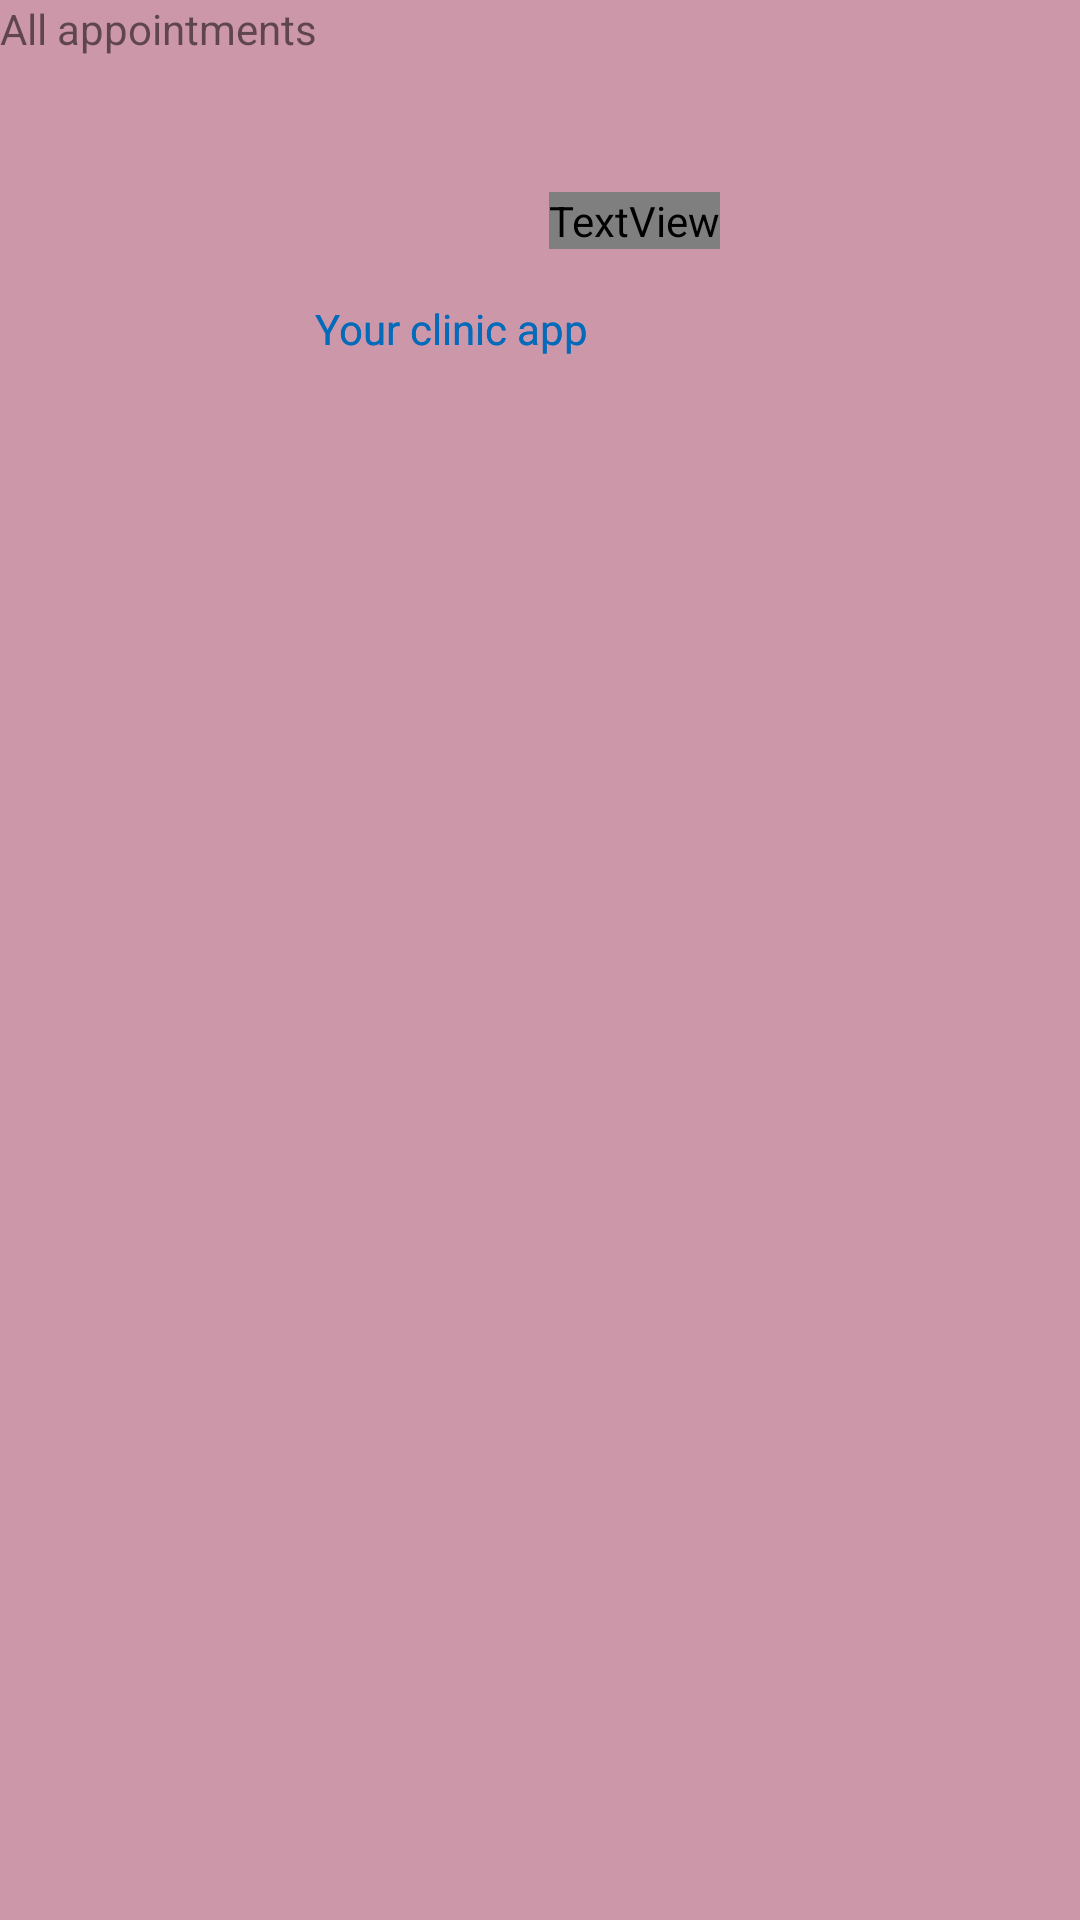

Here is an Android app screen rendered from its layout file. Give the layout XML and the strings, colors and styles it references.
<!-- AndroidManifest.xml: application theme Theme.Hospital_ms -->
<!-- res/layout/activity_adminallappointments.xml -->
<?xml version="1.0" encoding="utf-8"?>
<androidx.constraintlayout.widget.ConstraintLayout xmlns:android="http://schemas.android.com/apk/res/android"
    xmlns:app="http://schemas.android.com/apk/res-auto"
    xmlns:tools="http://schemas.android.com/tools"
    android:layout_width="match_parent"
    android:layout_height="match_parent"
    tools:context=".adminallappointments">

    <androidx.constraintlayout.widget.ConstraintLayout
        android:layout_width="match_parent"
        android:layout_height="match_parent"
        android:background="#CD97AA"
        android:backgroundTint="#CD97AA"
        tools:context=".adminallusers">

        <TextView
            android:id="@+id/textView11"
            android:layout_width="wrap_content"
            android:layout_height="wrap_content"
            android:layout_marginTop="64dp"
            android:layout_marginEnd="120dp"
            android:fontFamily="@font/aclonica"
            android:text="HEAL-WAY"
            android:textColor="#187CCC"
            android:textSize="30sp"
            android:textStyle="bold"
            app:layout_constraintEnd_toEndOf="parent"
            app:layout_constraintTop_toTopOf="parent" />

        <TextView
            android:id="@+id/textView16"
            android:layout_width="wrap_content"
            android:layout_height="wrap_content"
            android:layout_marginTop="100dp"
            android:layout_marginEnd="164dp"
            android:text="Your clinic app"
            android:textColor="#046ABA"
            app:layout_constraintEnd_toEndOf="parent"
            app:layout_constraintTop_toTopOf="parent" />

        <TextView
            android:id="@+id/textView17"
            android:layout_width="wrap_content"
            android:layout_height="wrap_content"
            android:text="All appointments"
            android:textSize="14sp"
            tools:layout_editor_absoluteX="55dp"
            tools:layout_editor_absoluteY="140dp" />

        <androidx.recyclerview.widget.RecyclerView
            android:layout_width="362dp"
            android:layout_height="399dp"
            tools:layout_editor_absoluteX="24dp"
            tools:layout_editor_absoluteY="159dp" />

    </androidx.constraintlayout.widget.ConstraintLayout>

    <TextView
        android:id="@+id/textView18"
        android:layout_width="wrap_content"
        android:layout_height="wrap_content"
        android:layout_marginTop="64dp"
        android:layout_marginEnd="120dp"
        android:fontFamily="@font/aclonica"
        android:text="HEAL-WAY"
        android:textColor="#187CCC"
        android:textSize="30sp"
        android:textStyle="bold"
        app:layout_constraintEnd_toEndOf="parent"
        app:layout_constraintTop_toTopOf="parent" />

    <TextView
        android:id="@+id/textView19"
        android:layout_width="wrap_content"
        android:layout_height="wrap_content"
        android:layout_marginTop="100dp"
        android:layout_marginEnd="164dp"
        android:text="Your clinic app"
        android:textColor="#046ABA"
        app:layout_constraintEnd_toEndOf="parent"
        app:layout_constraintTop_toTopOf="parent" />

    <androidx.recyclerview.widget.RecyclerView
        android:layout_width="362dp"
        android:layout_height="399dp"
        tools:layout_editor_absoluteX="24dp"
        tools:layout_editor_absoluteY="159dp" />
</androidx.constraintlayout.widget.ConstraintLayout>
<!-- resources referenced by this layout -->
<resources>
  <style name="Theme.Hospital_ms" parent="Theme.MaterialComponents.DayNight.DarkActionBar">
          
          <item name="colorPrimary">@color/purple_500</item>
          <item name="colorPrimaryVariant">@color/purple_700</item>
          <item name="colorOnPrimary">@color/white</item>
          
          <item name="colorSecondary">@color/teal_200</item>
          <item name="colorSecondaryVariant">@color/teal_700</item>
          <item name="colorOnSecondary">@color/black</item>
          
          <item name="android:statusBarColor" tools:targetApi="l">?attr/colorPrimaryVariant</item>
          
      </style>
  <!-- not gathered from this repository: default colours our renderer supplied (Android Studio template values) -->
  <color name="purple_500">#FF6200EE</color>
  <color name="purple_700">#FF3700B3</color>
  <color name="teal_200">#FF03DAC5</color>
  <color name="teal_700">#FF018786</color>
  <color name="black">#FF000000</color>
  <color name="white">#FFFFFFFF</color>
</resources>
